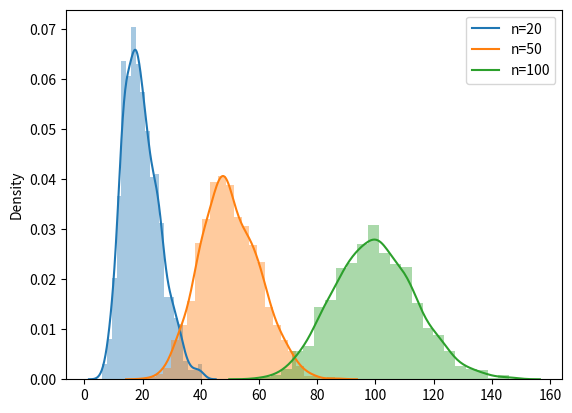

Write the Python code that produced this figure.
import random
import numpy as np
import matplotlib.pyplot as plt
import seaborn as sns


def sample(num_of_samples, sample_sz):
    """从高斯分布中抽取num_of_samples个样本，每个样本容量sample_sz，返回num_of_samples样本卡方值"""
    data = []
    for _ in range(num_of_samples):
        data.append(np.sum(np.array([random.gauss(0.0, 1.0) for _ in range(sample_sz)])**2))
    return data


if __name__ == '__main__':

    data1 = sample(1000, 20)
    data2 = sample(1000, 50)
    data3 = sample(1000, 100)
    sns.distplot(data1, bins='auto')
    sns.distplot(data2, bins='auto')
    sns.distplot(data3, bins='auto')
    plt.legend(['n=20', 'n=50', 'n=100'])
    # plt.hist(data, rwidth=0.8, bins='auto')
    # plt.xlim(0,5000)
    plt.show()